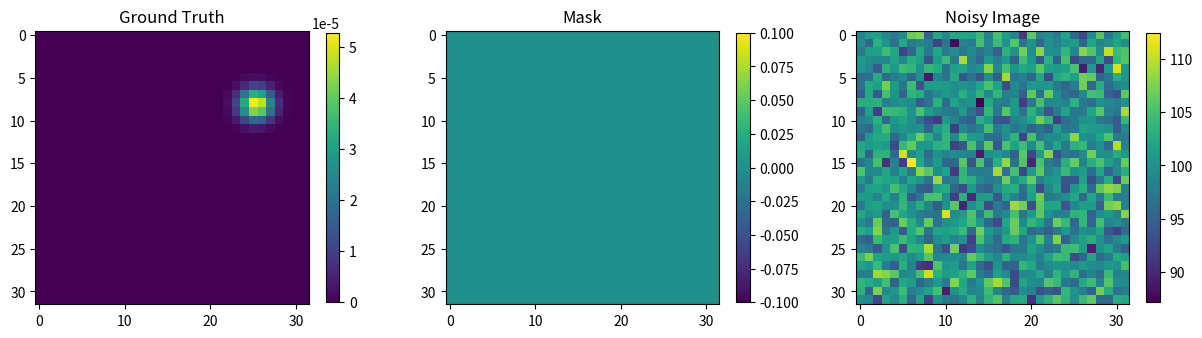
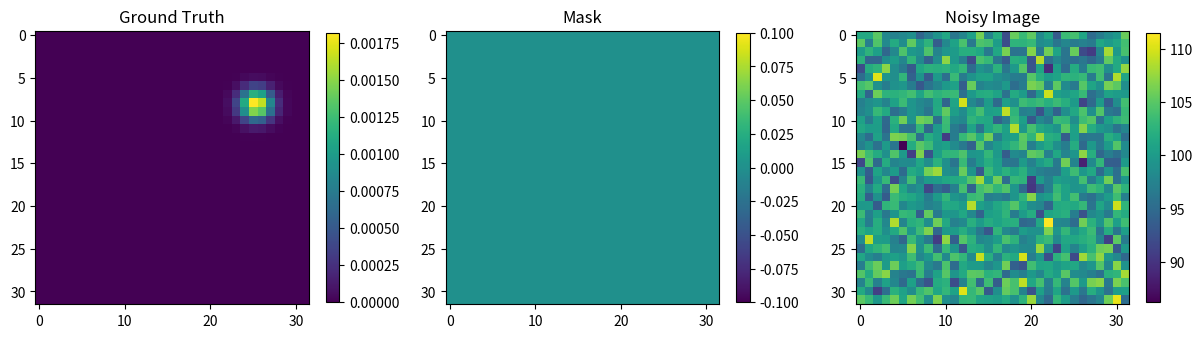
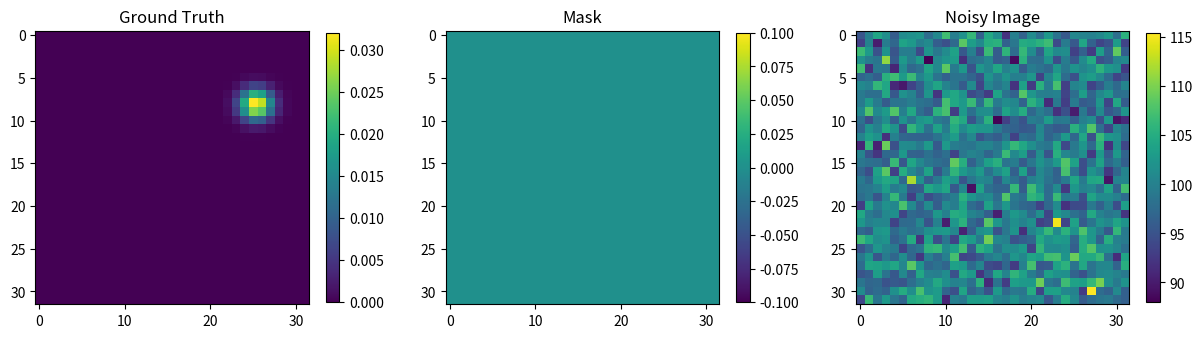
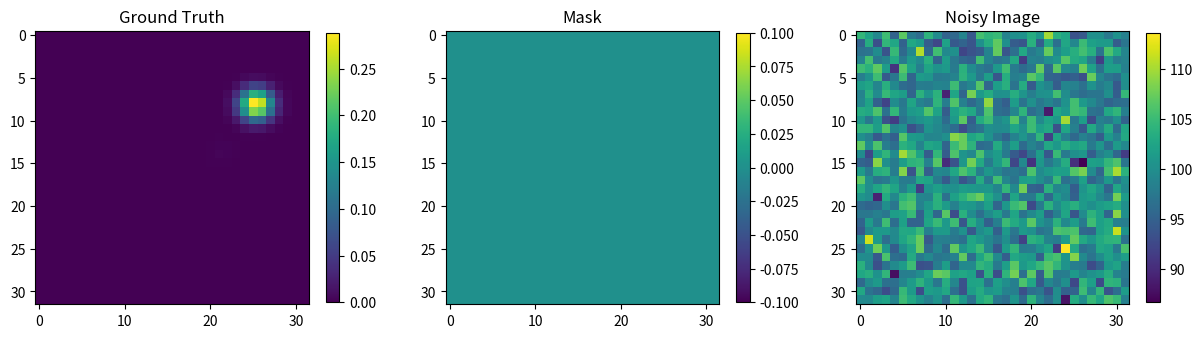
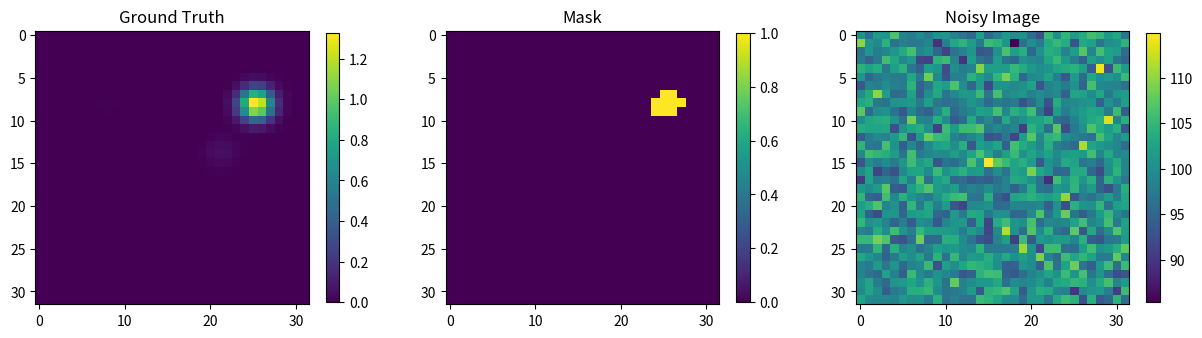
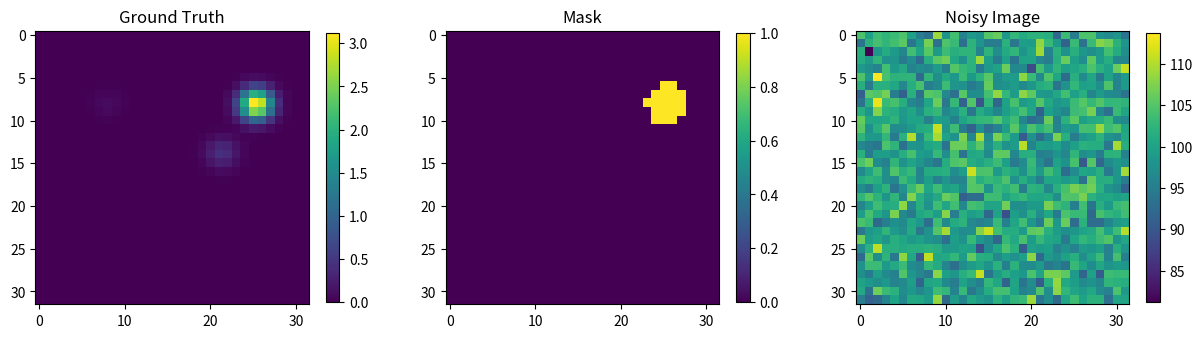
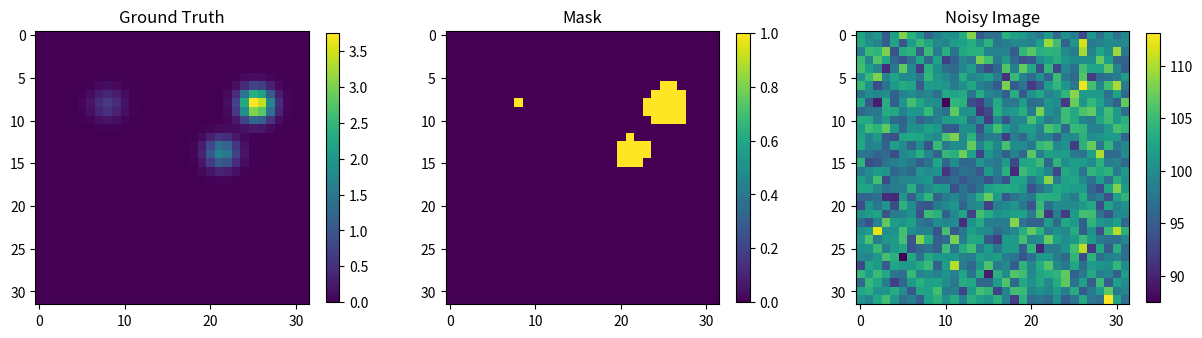
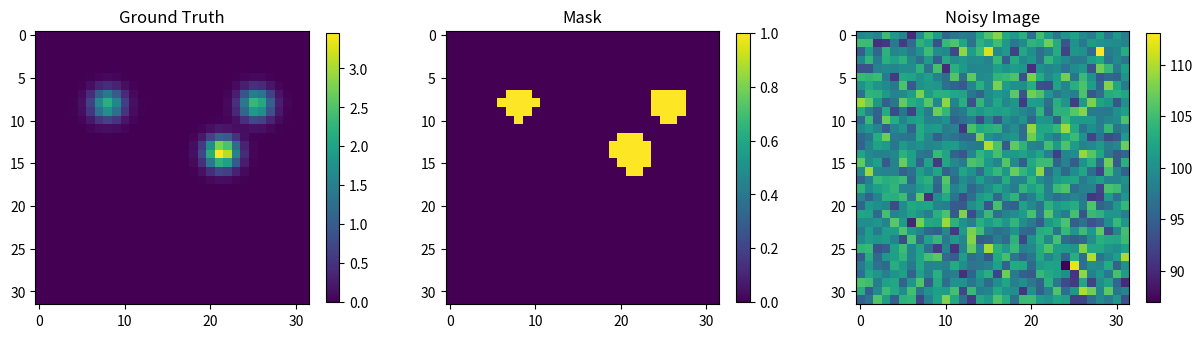
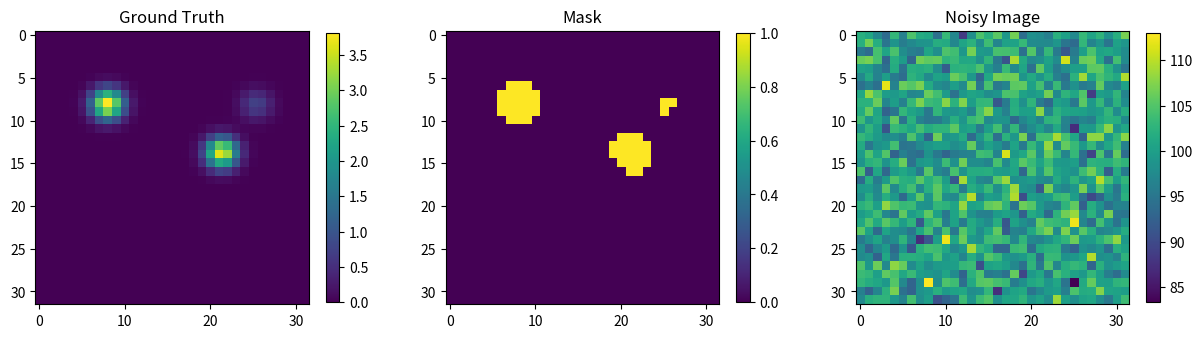
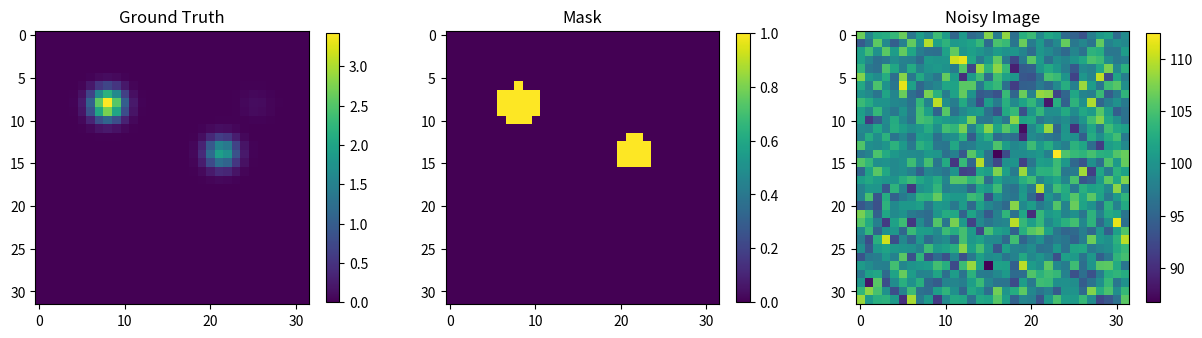
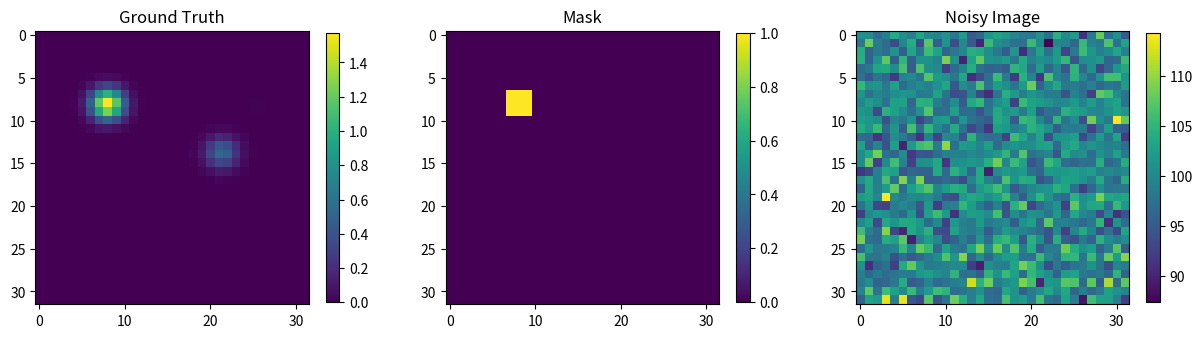
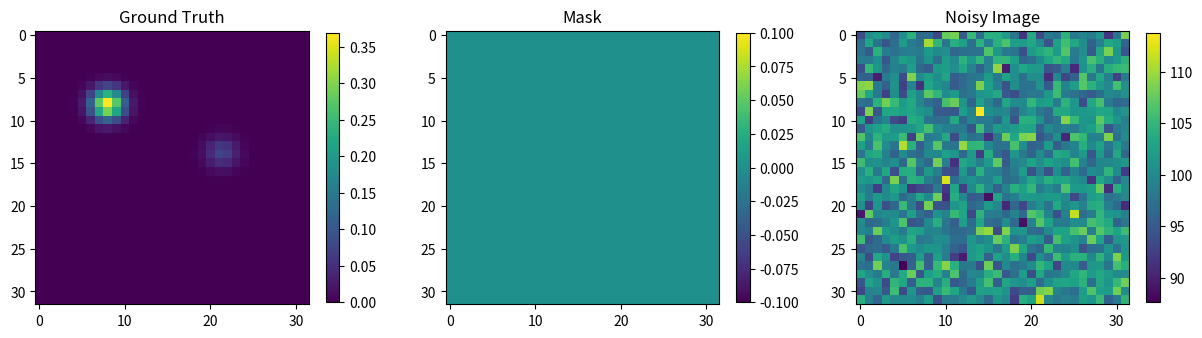
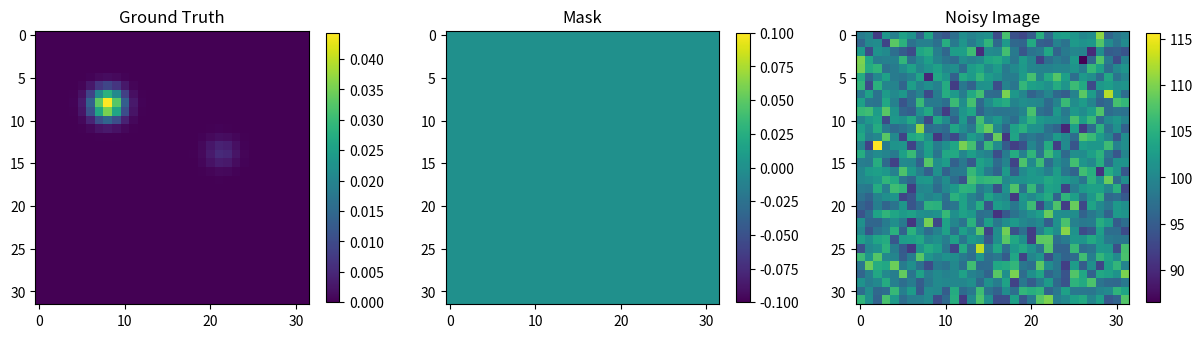
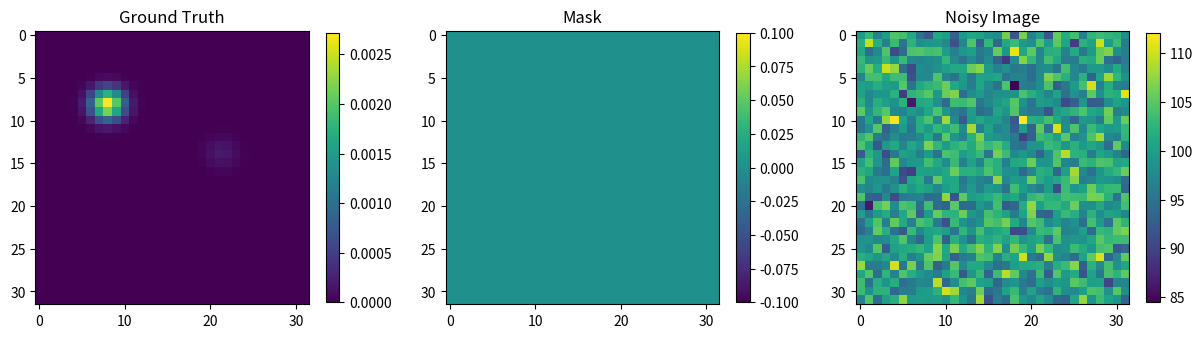
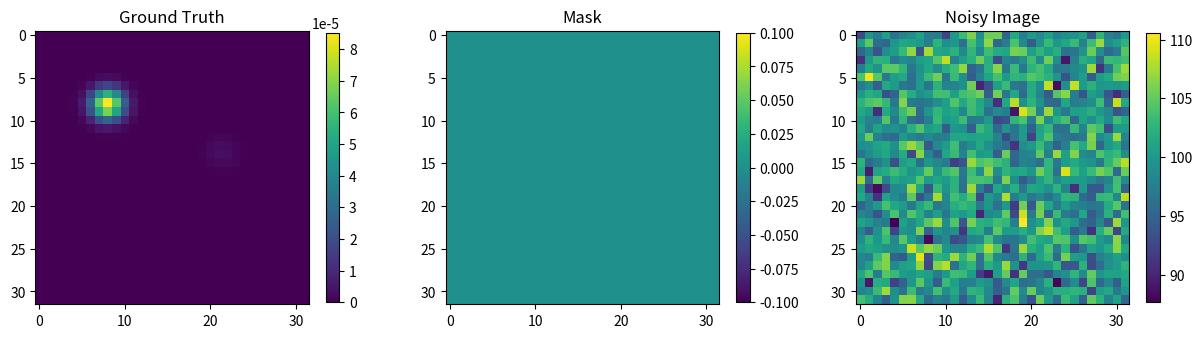
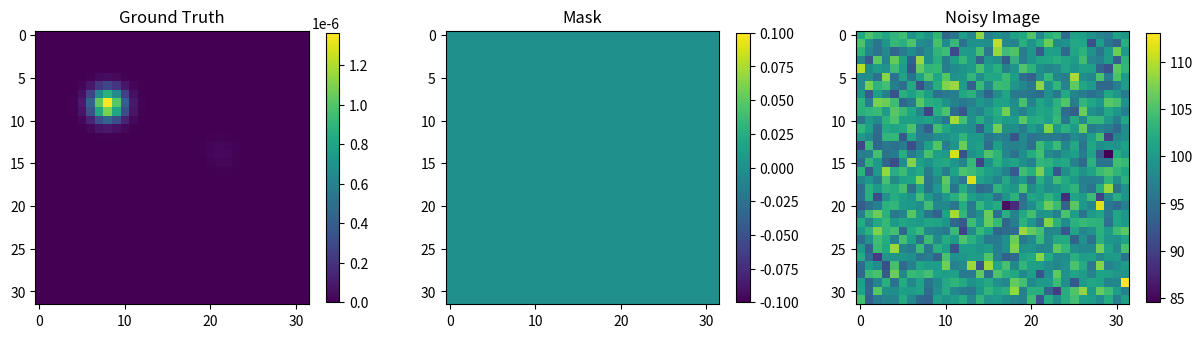

Write the Python code that produced these figures, in order.
import matplotlib.pyplot as plt
import numpy as np


class DataMaker3D(object):
    """
    A class that can be used to build training data for 2D peak picking
    classification. The returned data is a stack of 2D images consisting of
    noisy data, error free data and a 'mask'.
    """

    def __init__(self, n_peaks=1, sigma_xy=1.26, sigma_z=1.34, n_xyz=32,
                 bump=4.0):
        """
        Initializes a class that generates a stack of two_d images of randomly
        placed Gaussian shaped peaks.

        :param n_peaks: The number of peaks to be placed in the unit box.
        :type n_peaks: int
        :param sigma_xy: The width of the gaussian peak.
        :type sigma_xy: float
        :param sigma_z: The width of the gaussian peak.
        :type sigma_z: float
        :param n_xyz: The number of pixels in the unit cube.
        :param bump: Controls border bumper to avoid placing peaks too close
                     to the border.
        """

        self.Npeaks = n_peaks
        self.n_xyz = n_xyz
        self.sigma_xy = sigma_xy / n_xyz
        self.sigma_z = sigma_z / n_xyz
        self.bump = bump
        self.xyz = np.linspace(0, 1, self.n_xyz)
        self.X, self.Y, self.Z = np.meshgrid(self.xyz, self.xyz, self.xyz)

    def generate_ground_truth_image_stack(self, m_images, mask_radius=1.0):
        """
        Build a ground truth set of images, and associated binary mask

        :param m_images: Number of images to generate.
        :param mask_radius: used to build a binary mask derived from the ground
                            truth image.
        :return: ground truth images and associated mask.
        """

        # generate random positions
        positions = np.random.uniform(0 + self.bump * self.sigma_z,
                                      1 - self.bump * self.sigma_z, (self.Npeaks, 3, m_images))

        # make arrays to store images
        ground_truth_images = np.zeros((m_images, self.n_xyz, self.n_xyz, self.n_xyz))
        ground_truth_mask = np.zeros((m_images, self.n_xyz, self.n_xyz, self.n_xyz))
        threshold_for_mask = np.exp(-mask_radius ** 2.0 / 2.0)

        wxy = 1.0 / (self.sigma_xy ** 2.0)
        wz = 1.0 / (self.sigma_z ** 2.0)

        for peak in range(self.Npeaks):
            mux = positions[peak, 0, :]
            muy = positions[peak, 1, :]
            muz = positions[peak, 2, :]

            for mm in range(m_images):
                quadratic_form = wxy * (self.X - mux[mm]) ** 2.0 + wxy * (self.Y - muy[mm]) ** 2.0 + wz * (
                            self.Z - muz[mm]) ** 2.0
                quadratic_form = quadratic_form / 2.0
                tmp_image = np.exp(-quadratic_form)
                mask_sel = tmp_image >= threshold_for_mask
                mask_image = np.zeros((self.n_xyz, self.n_xyz, self.n_xyz))
                mask_image[mask_sel] = 1.0
                ground_truth_images[mm, :, :, :] += tmp_image
                ground_truth_mask[mm, :, :, :] += mask_image
        sel = ground_truth_mask > 0.5
        ground_truth_mask[sel] = 1.0

        return ground_truth_images, ground_truth_mask

    def generate_data_with_gaussian_noise(self,
                                          m_images,
                                          snr=1.0,
                                          mask_radius=2.0,
                                          noise_base=100.0,
                                          noise_sigma=4.0):
        """
        Build a dataset with uniform noise at a set level

        :param m_images: the number of images
        :param snr: the noise level, data drawn from U(0,noise_level)
        :param mask_radius: the mask radius for ground_truth mask building
        :param noise_base: mean of Gaussian distribution
        :param noise_sigma: standard deviation of the Gaussian distribution
        :return: ground truth image, mask and noisy images
        """

        gt_img, gt_mask = self.generate_ground_truth_image_stack(m_images,
                                                                 mask_radius)
        peak_value = snr * noise_sigma
        gt_img = gt_img * peak_value
        noise = np.random.normal(noise_base, noise_sigma, gt_img.shape)
        return gt_img, gt_mask, gt_img + noise


def tst(show=True, n_xyz=32, n_imgs=10):
    """
    Provides a simple check if the peaks are generated
    Also serves as an indication how to use the above class.

    :param show: If True, 3 sample images will be shown.
    :param n_xyz: Dimensions of the box
    :param n_imgs: Number of images generated
    :return: True is test is passed
    """
    n_peaks = 3

    img_engine = DataMaker3D(n_peaks=n_peaks, n_xyz=n_xyz)
    imgs, msks, n_imgs = img_engine.generate_data_with_gaussian_noise(n_imgs,
                                                                      snr=1.0)

    if show:
        for ii in range(n_xyz):
            img = imgs[0, ii, :, :]
            nimg = n_imgs[0, ii, :, :]
            msk = msks[0, ii, :, :]

            plt.figure(figsize=(15, 5))
            plt.subplot(131)
            plt.imshow(img)
            plt.colorbar(shrink=0.70)
            plt.title('Ground Truth')

            plt.subplot(132)
            plt.imshow(msk)
            plt.colorbar(shrink=0.70)
            plt.title('Mask')

            plt.subplot(133)
            plt.imshow(nimg)
            plt.colorbar(shrink=0.70)
            plt.title('Noisy Image')

            plt.show()


def run_tst(n_xy=1000, n_imgs=1):
    tst(False, n_xy, n_imgs)


if __name__ == "__main__":
    # run_tst()
    tst(True, 32, 1)
